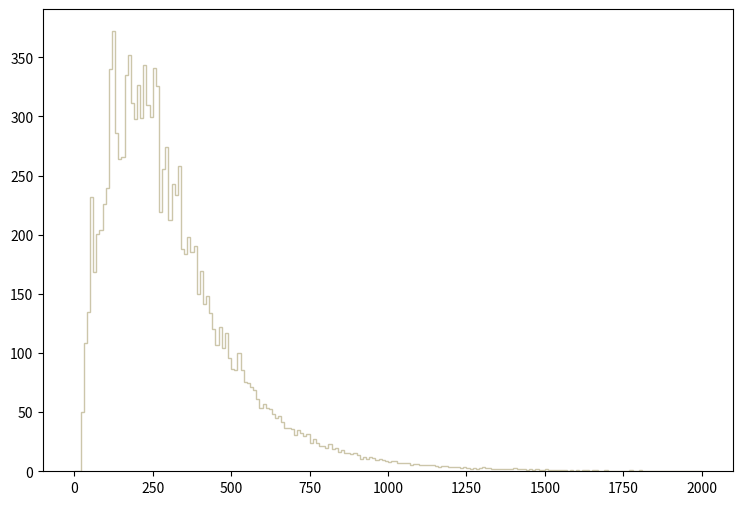

The matplotlib source for this figure: (Note: this script raises an exception after producing the figure.)
def selection_0():

    # Library import
    import numpy
    import matplotlib
    import matplotlib.pyplot   as plt
    import matplotlib.gridspec as gridspec

    # Library version
    matplotlib_version = matplotlib.__version__
    numpy_version      = numpy.__version__

    # Histo binning
    xBinning = numpy.linspace(0.0,2000.0,201,endpoint=True)

    # Creating data sequence: middle of each bin
    xData = numpy.array([5.0,15.0,25.0,35.0,45.0,55.0,65.0,75.0,85.0,95.0,105.0,115.0,125.0,135.0,145.0,155.0,165.0,175.0,185.0,195.0,205.0,215.0,225.0,235.0,245.0,255.0,265.0,275.0,285.0,295.0,305.0,315.0,325.0,335.0,345.0,355.0,365.0,375.0,385.0,395.0,405.0,415.0,425.0,435.0,445.0,455.0,465.0,475.0,485.0,495.0,505.0,515.0,525.0,535.0,545.0,555.0,565.0,575.0,585.0,595.0,605.0,615.0,625.0,635.0,645.0,655.0,665.0,675.0,685.0,695.0,705.0,715.0,725.0,735.0,745.0,755.0,765.0,775.0,785.0,795.0,805.0,815.0,825.0,835.0,845.0,855.0,865.0,875.0,885.0,895.0,905.0,915.0,925.0,935.0,945.0,955.0,965.0,975.0,985.0,995.0,1005.0,1015.0,1025.0,1035.0,1045.0,1055.0,1065.0,1075.0,1085.0,1095.0,1105.0,1115.0,1125.0,1135.0,1145.0,1155.0,1165.0,1175.0,1185.0,1195.0,1205.0,1215.0,1225.0,1235.0,1245.0,1255.0,1265.0,1275.0,1285.0,1295.0,1305.0,1315.0,1325.0,1335.0,1345.0,1355.0,1365.0,1375.0,1385.0,1395.0,1405.0,1415.0,1425.0,1435.0,1445.0,1455.0,1465.0,1475.0,1485.0,1495.0,1505.0,1515.0,1525.0,1535.0,1545.0,1555.0,1565.0,1575.0,1585.0,1595.0,1605.0,1615.0,1625.0,1635.0,1645.0,1655.0,1665.0,1675.0,1685.0,1695.0,1705.0,1715.0,1725.0,1735.0,1745.0,1755.0,1765.0,1775.0,1785.0,1795.0,1805.0,1815.0,1825.0,1835.0,1845.0,1855.0,1865.0,1875.0,1885.0,1895.0,1905.0,1915.0,1925.0,1935.0,1945.0,1955.0,1965.0,1975.0,1985.0,1995.0])

    # Creating weights for histo: y1_PT_0
    y1_PT_0_weights = numpy.array([0.0,0.0,21.8917359432,45.2429357493,53.601594964,58.1126045402,69.7882134433,83.4539621593,76.2893928325,91.2818914239,92.3433213242,92.3433213242,97.2523708629,100.569320551,99.6405806386,96.7216709128,96.4563209377,100.967330514,93.802761187,88.8937116483,84.5153620596,79.7390025084,85.0460920097,76.9527827701,73.7685230693,77.4834827203,76.2893928325,62.7563041039,59.5720444031,60.7661642909,59.5720444031,59.9700843657,60.3681243283,53.4689049765,50.4173352632,48.0291554876,46.0389856745,44.0488158615,43.2527659363,37.5476364723,39.4051162978,36.220886597,35.0267667092,35.0267667092,28.9236272826,26.9334694695,27.3315004321,30.1177171704,28.52559632,27.0661474571,24.2799247189,22.5551228809,23.085831831,21.7590579557,21.4937049806,19.105516205,18.7074822424,18.7074822424,16.3192934668,13.5330737285,15.9212625042,13.1350427659,12.3389778407,12.8696867909,11.1448849529,12.8696867909,9.42008011496,9.68543609003,10.4814980152,11.6755939031,10.2161420402,11.8082688906,10.8795289778,9.81811107757,11.0122069654,8.75669317729,7.82795326455,6.1031514266,6.8992133518,6.36850440167,5.83779545153,7.96063125208,5.97047343906,7.82795326455,5.17441151385,6.36850440167,4.77637755125,5.04173352632,4.64370256371,6.36850440167,4.37834658865,4.11299361358,4.11299361358,3.18425370083,4.51102457618,3.84763763851,3.0515757133,4.11299361358,3.18425370083,2.25551228809,2.38818937562,3.58228466344,3.18425370083,2.25551228809,2.38818937562,2.78622093823,2.91889802576,1.99015781302,2.52086646316,1.85748072549,2.65354385069,2.12283490056,1.85748072549,2.25551228809,2.12283490056,1.32677177535,1.32677177535,1.32677177535,1.45944916288,1.06141760028,1.32677177535,1.85748072549,1.72480333795,1.19409468781,1.85748072549,1.32677177535,0.928740212743,1.06141760028,0.928740212743,1.06141760028,1.32677177535,1.19409468781,0.928740212743,0.928740212743,0.530708650139,1.19409468781,0.398031562604,0.398031562604,1.19409468781,0.265354385069,1.32677177535,0.928740212743,0.398031562604,0.398031562604,0.398031562604,0.663386037674,0.398031562604,0.928740212743,0.530708650139,0.265354385069,0.398031562604,0.663386037674,0.398031562604,0.398031562604,0.663386037674,0.132677177535,0.398031562604,0.132677177535,0.265354385069,0.132677177535,0.265354385069,0.0,0.398031562604,0.398031562604,0.132677177535,0.530708650139,0.132677177535,0.265354385069,0.132677177535,0.796063125208,0.132677177535,0.265354385069,0.132677177535,0.0,0.265354385069,0.398031562604,0.132677177535,0.265354385069,0.265354385069,0.0,0.530708650139,0.265354385069,0.132677177535,0.0,0.0,0.265354385069,0.0,0.0,0.132677177535,0.0,0.132677177535,0.132677177535,0.132677177535,0.132677177535,0.132677177535,0.132677177535,0.265354385069,0.132677177535,0.0,0.265354385069])

    # Creating weights for histo: y1_PT_1
    y1_PT_1_weights = numpy.array([0.0,0.0,13.7040515898,27.8910281243,37.7480801144,42.2323639016,44.3186447467,48.5668662669,54.8163862162,55.8596165672,59.9483948877,61.8721150123,64.1107047309,63.2333924303,65.0751277549,63.8729937751,61.1504389391,66.0377821855,63.3921162022,57.9468566494,56.5858190407,53.2940768619,55.3808972779,52.8128395751,51.1305174741,48.8103925979,44.3199936739,44.0741292023,41.6742677383,39.6706611449,38.2259001188,33.9826246651,36.708506855,32.6970970057,31.2582712595,29.8130665863,31.0944215641,25.5645213235,27.1699006148,24.7648262963,23.4031951596,21.7997553259,22.6009371707,20.6780833571,22.4385323263,20.7561053086,18.351696461,17.8718710513,16.4266573853,17.0712407679,18.5123986594,14.3465935959,14.98643475,13.1455147769,12.8222878294,13.4657590965,12.9832598133,12.1811247266,11.78077811,9.93753198684,9.93702239211,8.41428737637,9.85764252048,8.25431659621,7.85308868041,9.05686235628,8.25401383698,7.77471301017,7.85442861481,6.0101423189,6.97220621911,7.13414043781,6.8923647146,5.04905564154,5.77015917011,4.56992567884,4.40805740769,6.32959526781,4.72856551746,5.04863597529,4.5679052856,4.0075189436,3.28512644011,4.96852468533,4.32867753606,3.52626067348,3.28616361528,3.28582488466,3.52594892141,3.68653721049,4.56746163842,2.32403316799,2.48508848566,2.96511353652,2.48424975268,3.04520024602,1.68267312189,2.32431284557,2.40385818561,2.32490457499,1.36229780651,1.60307052738,2.00307361724,1.52273651454,1.76345168118,1.68261586742,1.36255230411,1.0416751878,1.04201211985,1.28213585684,0.961678107017,1.04181487671,1.12217406952,0.801321833423,1.04175762224,1.36269229278,0.881853089395,1.12203438061,1.12237131266,0.801773574168,0.801461522333,0.481036146766,0.881401348651,0.641614543712,0.721299572663,1.04173274203,0.721357126892,0.561115661994,0.560639041036,0.801633885258,0.720937760401,0.480838903628,0.641055488312,0.481315824347,0.320877116311,0.320540184263,0.881655846257,1.12211651529,0.480838903628,0.400677253719,0.801494196348,0.320597738492,0.801576331029,0.721020194843,0.481036146766,0.320737427401,0.320597738492,0.4007593884,0.32045774982,0.400677253719,0.561000853298,0.320400495353,0.400677253719,0.160298809293,0.240518103359,0.160101596131,0.0,0.0802192940658,0.240518103359,0.0802192940658,0.160298809293,0.0802192940658,0.160159030455,0.0,0.160298809293,0.160159030455,0.240320920173,0.160298809293,0.240460699011,0.160298809293,0.32045774982,0.160159030455,0.0,0.160159030455,0.0800795152276,0.0800795152276,0.0802192940658,0.0800795152276,0.0,0.160438618108,0.0800795152276,0.160438618108,0.240518103359,0.160101596131,0.0800795152276,0.0800220809034,0.0802192940658,0.0802192940658,0.0,0.0,0.0,0.0,0.0,0.0802192940658,0.0,0.0802192940658,0.0,0.160298809293,0.0802192940658,0.0])

    # Creating weights for histo: y1_PT_2
    y1_PT_2_weights = numpy.array([0.0,0.0,8.07312510795,19.7921781679,25.0527305414,30.1570278742,30.313297915,34.740489071,37.6572098326,38.8030901318,39.5322703222,45.0011517501,42.1365110021,46.1470320493,42.8136111789,45.2095018045,44.6365616549,41.2510607709,40.6781506213,41.0948207301,40.0010204445,38.5947400774,35.7300993294,33.5946087718,30.6257779966,34.4279789894,29.4799306974,29.4278446838,28.1257273438,28.6465754798,26.2506788542,25.3131546094,24.3756303646,23.2818540791,21.6151436439,19.5838401135,17.2400295015,19.0109089639,16.7712673791,16.3025052567,17.0837744607,15.2608119847,15.7816571207,14.8441328759,15.1045569439,12.8128323455,11.8232220871,12.5003222639,12.1357321687,11.0419528831,10.6252737743,10.3648527063,9.01064935274,8.12521112155,9.94817359754,8.12521112155,9.06273536634,7.39602493115,6.87517679516,7.13560086315,7.34393891755,6.71892475436,6.04182157756,5.52097644157,5.57305945516,4.58345219677,5.72931449596,4.58345219677,4.42719715597,5.15638334637,4.53136618317,5.41680741437,4.42719715597,4.32302812877,3.90635201998,3.48967291118,3.43758989758,3.43758989758,3.69801096558,3.43758989758,2.34381061199,2.91674206158,2.91674206158,1.97921781679,2.65631889358,1.66670983519,2.39589542558,1.82296397599,1.77087916239,1.87504848959,1.35420185359,1.77087916239,1.92713330319,1.40628636719,1.77087916239,2.08338714399,1.61462502159,1.61462502159,1.40628636719,1.35420185359,1.71879434879,1.09377838559,1.45837118079,1.04169357199,0.937524244794,1.56254050799,1.04169357199,1.14586289919,0.937524244794,1.45837118079,1.04169357199,0.885439731194,0.781270103995,0.781270103995,1.09377838559,0.572931449596,0.885439731194,1.14586289919,0.729185590395,0.677100776796,0.729185590395,0.520846935997,0.677100776796,0.572931449596,0.520846935997,0.468762122397,0.156254050799,0.208338714399,0.364592795198,0.520846935997,0.416677308797,0.416677308797,0.312507981598,0.364592795198,0.208338714399,0.104169357199,0.416677308797,0.104169357199,0.416677308797,0.520846935997,0.468762122397,0.312507981598,0.156254050799,0.208338714399,0.104169357199,0.364592795198,0.312507981598,0.156254050799,0.312507981598,0.208338714399,0.208338714399,0.0520846935997,0.156254050799,0.0,0.0520846935997,0.156254050799,0.104169357199,0.104169357199,0.104169357199,0.0520846935997,0.104169357199,0.260423407998,0.104169357199,0.156254050799,0.104169357199,0.0520846935997,0.208338714399,0.104169357199,0.0520846935997,0.0520846935997,0.0520846935997,0.104169357199,0.104169357199,0.0,0.0520846935997,0.0520846935997,0.0520846935997,0.156254050799,0.0520846935997,0.0520846935997,0.0520846935997,0.0520846935997,0.156254050799,0.0,0.0,0.104169357199,0.0520846935997,0.0520846935997,0.0,0.104169357199,0.0520846935997,0.0,0.0,0.0520846935997,0.0,0.104169357199,0.0,0.0,0.0,0.0520846935997])

    # Creating weights for histo: y1_PT_3
    y1_PT_3_weights = numpy.array([0.0,0.0,6.22329176454,14.0824209929,17.6741510113,20.6968918683,21.5148091003,26.0311423808,24.9287290682,26.8134976026,29.0183212278,29.9784865,30.0140485101,32.1833191252,33.0367893672,32.2544491453,31.685438984,29.3739383286,29.5873103891,27.0268696631,27.0268696631,25.1421011287,26.1733874211,25.0354150985,23.0795225439,22.8661534834,21.6214951305,19.9500956566,20.4123987877,19.2388644549,18.1720131524,16.1449965777,17.4607789508,16.1094375676,15.6471344365,15.1137102853,13.9401759526,11.6997903173,13.7268038921,12.2687764787,12.3043384887,10.8463080753,10.277321914,9.99282883334,10.0283908434,9.45940468209,9.21047361151,8.71260847035,8.14362230902,7.32570507711,6.97008797628,7.00564998636,6.47222283512,5.68986761329,5.65430560321,5.8676746637,5.36981252254,5.61874359312,5.15644346204,5.12088145196,4.76526435113,4.33852323013,4.55189229063,4.44520926038,3.91178510914,3.66285103855,3.62728902847,3.37835795789,2.91605692681,3.44948197806,2.24038533523,2.95161863689,3.44948197806,2.5248784159,2.48931700581,2.3115084554,2.27594674532,2.24038533523,2.16926191507,2.27594674532,1.99145336465,1.8847685344,1.74252169407,1.13797352266,1.60027515374,1.52915173357,1.42246690332,1.52915173357,1.52915173357,1.42246690332,1.35134348316,1.13797352266,1.13797352266,1.03128839241,1.52915173357,1.13797352266,0.675671591578,0.995726682326,0.604548471412,0.995726682326,0.782356721827,0.675671591578,0.711233301661,1.03128839241,1.03128839241,0.782356721827,0.533425051246,0.533425051246,0.533425051246,0.533425051246,0.711233301661,0.497863341163,0.533425051246,0.640110181495,0.497863341163,0.497863341163,0.426739920997,0.426739920997,0.533425051246,0.426739920997,0.248931700581,0.533425051246,0.391178510914,0.355616800831,0.391178510914,0.142246690332,0.284493350664,0.355616800831,0.320055090748,0.213370020498,0.497863341163,0.426739920997,0.355616800831,0.177808340415,0.248931700581,0.248931700581,0.284493350664,0.355616800831,0.177808340415,0.320055090748,0.177808340415,0.213370020498,0.213370020498,0.142246690332,0.248931700581,0.177808340415,0.106685010249,0.213370020498,0.106685010249,0.284493350664,0.320055090748,0.106685010249,0.177808340415,0.106685010249,0.213370020498,0.106685010249,0.106685010249,0.0711233301661,0.0355616800831,0.248931700581,0.106685010249,0.0711233301661,0.142246690332,0.106685010249,0.0711233301661,0.0355616800831,0.0355616800831,0.0355616800831,0.0711233301661,0.0355616800831,0.0711233301661,0.0355616800831,0.0,0.0,0.142246690332,0.0711233301661,0.0355616800831,0.142246690332,0.0355616800831,0.0355616800831,0.0711233301661,0.0711233301661,0.0,0.0355616800831,0.0711233301661,0.0,0.0711233301661,0.0355616800831,0.106685010249,0.0,0.0355616800831,0.0,0.0355616800831,0.0,0.0,0.0711233301661,0.0,0.0355616800831,0.0711233301661,0.0])

    # Creating weights for histo: y1_PT_4
    y1_PT_4_weights = numpy.array([0.0,0.0,0.0,0.0,0.0,0.0,0.0,0.0,0.0,0.0,0.0,0.0,0.0,0.0,0.0,0.0,0.0,0.0,0.0,0.0,0.0,0.0,0.0,0.0,0.0,0.0,0.0,0.0,0.0,0.0,0.0,0.0,0.0,0.0,0.0,0.0,0.0,0.0,0.0,0.0,0.0,0.0,0.0,0.0,0.0,0.0,0.0,0.0,0.0,0.0,0.0,0.0,0.0,0.0,0.0,0.0,0.0,0.0,0.0,0.0,0.0,0.0,0.0,0.0,0.0,0.0,0.0,0.0,0.0,0.0,0.0,0.0,0.0,0.0,0.0,0.0,0.0,0.0,0.0,0.0,0.0,0.0,0.0,0.0,0.0,0.0,0.0,0.0,0.0,0.0,0.0,0.0,0.0,0.0,0.0,0.0,0.0,0.0,0.0,0.0,0.0,0.0,0.0,0.0,0.0,0.0,0.0,0.0,0.0,0.0,0.0,0.0,0.0,0.0,0.0,0.0,0.0,0.0,0.0,0.0,0.0,0.0,0.0,0.0,0.0,0.0,0.0,0.0,0.0,0.0,0.0,0.0,0.0,0.0,0.0,0.0,0.0,0.0,0.0,0.0,0.0,0.0,0.0,0.0,0.0,0.0,0.0,0.0,0.0,0.0,0.0,0.0,0.0,0.0,0.0,0.0,0.0,0.0,0.0,0.0,0.0,0.0,0.0,0.0,0.0,0.0,0.0,0.0,0.0,0.0,0.0,0.0,0.0,0.0,0.0,0.0,0.0,0.0,0.0,0.0,0.0,0.0,0.0,0.0,0.0,0.0,0.0,0.0,0.0,0.0,0.0,0.0,0.0,0.0,0.0,0.0,0.0,0.0,0.0,0.0])

    # Creating weights for histo: y1_PT_5
    y1_PT_5_weights = numpy.array([0.0,0.0,0.0,0.0,0.0,78.9085371523,0.0,0.0,0.0,0.0,0.0,79.0971291539,78.97186254,0.0,0.0,0.0,0.0,0.0,0.0,0.0,0.0,0.0,0.0,0.0,0.0,0.0,0.0,0.0,0.0,0.0,0.0,0.0,0.0,0.0,0.0,0.0,0.0,0.0,0.0,0.0,0.0,0.0,0.0,0.0,0.0,0.0,0.0,0.0,0.0,0.0,0.0,0.0,0.0,0.0,0.0,0.0,0.0,0.0,0.0,0.0,0.0,0.0,0.0,0.0,0.0,0.0,0.0,0.0,0.0,0.0,0.0,0.0,0.0,0.0,0.0,0.0,0.0,0.0,0.0,0.0,0.0,0.0,0.0,0.0,0.0,0.0,0.0,0.0,0.0,0.0,0.0,0.0,0.0,0.0,0.0,0.0,0.0,0.0,0.0,0.0,0.0,0.0,0.0,0.0,0.0,0.0,0.0,0.0,0.0,0.0,0.0,0.0,0.0,0.0,0.0,0.0,0.0,0.0,0.0,0.0,0.0,0.0,0.0,0.0,0.0,0.0,0.0,0.0,0.0,0.0,0.0,0.0,0.0,0.0,0.0,0.0,0.0,0.0,0.0,0.0,0.0,0.0,0.0,0.0,0.0,0.0,0.0,0.0,0.0,0.0,0.0,0.0,0.0,0.0,0.0,0.0,0.0,0.0,0.0,0.0,0.0,0.0,0.0,0.0,0.0,0.0,0.0,0.0,0.0,0.0,0.0,0.0,0.0,0.0,0.0,0.0,0.0,0.0,0.0,0.0,0.0,0.0,0.0,0.0,0.0,0.0,0.0,0.0,0.0,0.0,0.0,0.0,0.0,0.0,0.0,0.0,0.0,0.0,0.0,0.0])

    # Creating weights for histo: y1_PT_6
    y1_PT_6_weights = numpy.array([0.0,0.0,0.0,0.0,0.0,0.0,0.0,0.0,0.0,0.0,0.0,17.2486885309,34.5412068894,17.3128913891,0.0,0.0,69.0993600824,86.4336994973,51.7898925383,51.7837826465,86.3385350506,69.1008587351,103.724866186,86.3937546387,86.3570664677,120.954645755,120.972860149,17.2639690244,69.1551848956,86.3425987051,17.2947865117,69.0817220929,51.7349899729,86.4209321291,17.2639690244,0.0,17.2277477414,0.0,0.0,0.0,0.0,0.0,0.0,0.0,0.0,0.0,0.0,0.0,0.0,0.0,0.0,0.0,0.0,0.0,0.0,0.0,0.0,0.0,0.0,0.0,0.0,0.0,0.0,0.0,0.0,0.0,0.0,0.0,0.0,0.0,0.0,0.0,0.0,0.0,0.0,0.0,0.0,0.0,0.0,0.0,0.0,0.0,0.0,0.0,0.0,0.0,0.0,0.0,0.0,0.0,0.0,0.0,0.0,0.0,0.0,0.0,0.0,0.0,0.0,0.0,0.0,0.0,0.0,0.0,0.0,0.0,0.0,0.0,0.0,0.0,0.0,0.0,0.0,0.0,0.0,0.0,0.0,0.0,0.0,0.0,0.0,0.0,0.0,0.0,0.0,0.0,0.0,0.0,0.0,0.0,0.0,0.0,0.0,0.0,0.0,0.0,0.0,0.0,0.0,0.0,0.0,0.0,0.0,0.0,0.0,0.0,0.0,0.0,0.0,0.0,0.0,0.0,0.0,0.0,0.0,0.0,0.0,0.0,0.0,0.0,0.0,0.0,0.0,0.0,0.0,0.0,0.0,0.0,0.0,0.0,0.0,0.0,0.0,0.0,0.0,0.0,0.0,0.0,0.0,0.0,0.0,0.0,0.0,0.0,0.0,0.0,0.0,0.0,0.0,0.0,0.0,0.0,0.0,0.0,0.0,0.0,0.0,0.0,0.0,0.0])

    # Creating weights for histo: y1_PT_7
    y1_PT_7_weights = numpy.array([0.0,0.0,0.0,0.0,0.0,0.0,0.0,0.0,0.0,0.0,0.0,0.0,0.0,0.0,0.0,0.0,0.0,0.0,0.0,0.0,2.07914487411,0.0,4.15234016472,8.31073608337,10.3938750431,10.3852458101,10.3754798611,16.593192748,8.30942914839,12.4546085788,24.911845453,14.5362184535,18.6924101816,20.7451290034,29.0705039126,45.7056512931,49.8392587231,64.405005829,66.445353487,37.3762632568,56.0831189648,39.4567998869,47.7701758058,37.3952469923,29.0750046159,22.8610596254,39.472234991,20.764332004,35.3058820598,18.6940719797,12.4577359906,16.617167648,29.0776877274,24.9293635749,12.456270377,14.5276815426,4.15933933529,4.14988785846,0.0,0.0,0.0,0.0,0.0,0.0,0.0,0.0,0.0,0.0,0.0,0.0,0.0,0.0,0.0,0.0,0.0,0.0,0.0,0.0,0.0,0.0,0.0,0.0,0.0,0.0,0.0,0.0,0.0,0.0,0.0,0.0,0.0,0.0,0.0,0.0,0.0,0.0,0.0,0.0,0.0,0.0,0.0,0.0,0.0,0.0,0.0,0.0,0.0,0.0,0.0,0.0,0.0,0.0,0.0,0.0,0.0,0.0,0.0,0.0,0.0,0.0,0.0,0.0,0.0,0.0,0.0,0.0,0.0,0.0,0.0,0.0,0.0,0.0,0.0,0.0,0.0,0.0,0.0,0.0,0.0,0.0,0.0,0.0,0.0,0.0,0.0,0.0,0.0,0.0,0.0,0.0,0.0,0.0,0.0,0.0,0.0,0.0,0.0,0.0,0.0,0.0,0.0,0.0,0.0,0.0,0.0,0.0,0.0,0.0,0.0,0.0,0.0,0.0,0.0,0.0,0.0,0.0,0.0,0.0,0.0,0.0,0.0,0.0,0.0,0.0,0.0,0.0,0.0,0.0,0.0,0.0,0.0,0.0,0.0,0.0,0.0,0.0,0.0,0.0,0.0,0.0])

    # Creating weights for histo: y1_PT_8
    y1_PT_8_weights = numpy.array([0.0,0.0,0.0,0.0,0.0,0.0,0.0,0.0,0.0,0.0,0.0,0.0,0.0,0.0,0.0,0.0,0.0,0.0,0.0,0.0,0.0,0.0,0.0,0.0,0.0,0.0,0.0,0.0,0.0,0.0,0.0,0.0,0.755502653215,0.0,0.754445761059,2.26861400616,1.51350825646,3.02717900667,5.2887666372,2.27085114007,3.02721633017,2.26860535803,2.26829038414,3.02635424845,2.26422257829,3.02039159245,3.78571897313,3.01780170598,6.04311544821,4.53384022235,3.02829324957,6.80937136464,9.8245454055,3.02502380238,3.78201393345,6.0455096139,15.1262250619,15.1277407599,15.8763772554,11.3429562397,13.6164805613,15.1137899655,15.1304034727,12.0979149712,12.8520771647,12.8468837369,9.83099053596,6.80745512175,6.8102316257,6.05069393847,2.26911150105,3.02774932789,2.271921232,3.77917689262,4.54253659682,1.50869944267,2.26635684501,0.0,0.0,0.0,0.0,0.0,0.0,0.0,0.0,0.0,0.0,0.0,0.0,0.0,0.0,0.0,0.0,0.0,0.0,0.0,0.0,0.0,0.0,0.0,0.0,0.0,0.0,0.0,0.0,0.0,0.0,0.0,0.0,0.0,0.0,0.0,0.0,0.0,0.0,0.0,0.0,0.0,0.0,0.0,0.0,0.0,0.0,0.0,0.0,0.0,0.0,0.0,0.0,0.0,0.0,0.0,0.0,0.0,0.0,0.0,0.0,0.0,0.0,0.0,0.0,0.0,0.0,0.0,0.0,0.0,0.0,0.0,0.0,0.0,0.0,0.0,0.0,0.0,0.0,0.0,0.0,0.0,0.0,0.0,0.0,0.0,0.0,0.0,0.0,0.0,0.0,0.0,0.0,0.0,0.0,0.0,0.0,0.0,0.0,0.0,0.0,0.0,0.0,0.0,0.0,0.0,0.0,0.0,0.0,0.0,0.0,0.0,0.0,0.0,0.0,0.0,0.0,0.0,0.0,0.0,0.0,0.0,0.0,0.0])

    # Creating weights for histo: y1_PT_9
    y1_PT_9_weights = numpy.array([0.0,0.0,0.0,0.0,0.0,0.0,0.0,0.0,0.0,0.0,0.0,0.0,0.0,0.0,0.0,0.0,0.0,0.0,0.0,0.0,0.0,0.0,0.0,0.0,0.0,0.0,0.0,0.0,0.0,0.0,0.0,0.0,0.0,0.0,0.0,0.0,0.0,0.0,0.0,0.0,0.212260573394,0.21271710161,0.636445232254,0.424589996818,0.0,0.0,0.63675802954,0.0,0.212398562012,0.84967862252,0.636867104608,1.2729660668,0.0,0.636410605248,2.54598984528,0.849176530936,0.212327201525,0.424608175996,0.424440235018,1.0614371909,0.848768509384,1.90799043759,1.06199439713,1.69740601326,0.636335580069,0.848015372008,1.91032256643,1.90861949486,2.12054600421,1.06016926537,2.12162954094,2.12314043262,2.33545245598,2.33402091785,1.69700953405,1.48685708162,4.87837088585,4.66640744102,2.9694677381,3.18355208703,3.81928948558,5.5191695984,4.03371721898,2.75912137444,1.91048560191,3.81896630019,3.18268929747,3.18361268429,2.12084899051,1.69660728366,1.48612558612,0.423536470167,2.33388904667,1.69627544152,1.27324914258,0.636621829983,2.33420040116,1.0613734195,1.48595158542,1.27187069919,1.27276811575,1.69808412546,0.636602496572,1.06130993665,1.06075994438,0.211885187796,0.636559501373,0.636069240683,0.849186630479,0.424501409395,0.0,0.634892788161,0.637174707843,0.424415996114,0.211760963412,0.636796407804,0.212159260546,0.0,0.0,0.0,0.0,0.0,0.0,0.0,0.0,0.0,0.0,0.0,0.0,0.0,0.0,0.0,0.0,0.0,0.0,0.0,0.0,0.0,0.0,0.0,0.0,0.0,0.0,0.0,0.0,0.0,0.0,0.0,0.0,0.0,0.0,0.0,0.0,0.0,0.0,0.0,0.0,0.0,0.0,0.0,0.0,0.0,0.0,0.0,0.0,0.0,0.0,0.0,0.0,0.0,0.0,0.0,0.0,0.0,0.0,0.0,0.0,0.0,0.0,0.0,0.0,0.0,0.0,0.0,0.0,0.0,0.0,0.0,0.0,0.0,0.0,0.0,0.0,0.0,0.0,0.0,0.0,0.0,0.0,0.0])

    # Creating weights for histo: y1_PT_10
    y1_PT_10_weights = numpy.array([0.0,0.0,0.0,0.0,0.0,0.0,0.0,0.0,0.0,0.0,0.0,0.0,0.0,0.0,0.0,0.0,0.0,0.0,0.0,0.0,0.0,0.0,0.0,0.0,0.0,0.0,0.0,0.0,0.0,0.0,0.0,0.0,0.0,0.0,0.0,0.0,0.0,0.0,0.0,0.0,0.0,0.0,0.0,0.0,0.0,0.0,0.0,0.0,0.0,0.0,0.0,0.0,0.0,0.0,0.0,0.0,0.0,0.0,0.0,0.0,0.0,0.0,0.0,0.0,0.0,0.0,0.0,0.0,0.0,0.115000199243,0.115905766366,0.115000199243,0.114122199795,0.0,0.115222158921,0.0,0.227821045187,0.0,0.11407123062,0.0,0.114144626232,0.0,0.0,0.0,0.0,0.0,0.0,0.229559492958,0.113795553862,0.0,0.0,0.1131372094,0.0,0.0,0.1131372094,0.0,0.0,0.11407123062,0.114914836954,0.0,0.0,0.115174292217,0.0,0.114483327483,0.0,0.0,0.0,0.0,0.0,0.228697892288,0.0,0.0,0.0,0.0,0.114144626232,0.114122199795,0.114337245394,0.114122199795,0.571100480343,0.342754851538,0.342408172504,0.342197559007,0.113449052111,0.113911409014,0.0,0.113449052111,0.11407123062,0.343505561011,0.113795553862,0.228215856852,0.230243100402,0.113795553862,0.1131372094,0.228451378763,0.226586261511,0.0,0.0,0.114337245394,0.0,0.0,0.341274618043,0.229488313396,0.0,0.11407123062,0.0,0.0,0.23017449146,0.0,0.0,0.0,0.227786297506,0.0,0.0,0.0,0.0,0.114195506766,0.115366113601,0.0,0.0,0.0,0.0,0.0,0.0,0.0,0.0,0.0,0.0,0.0,0.0,0.0,0.0,0.0,0.0,0.0,0.0,0.0,0.0,0.0,0.0,0.0,0.0,0.0,0.0,0.0,0.0,0.0,0.0,0.0,0.0,0.0,0.0,0.0,0.0,0.0,0.0,0.0,0.0,0.0,0.0,0.0])

    # Creating weights for histo: y1_PT_11
    y1_PT_11_weights = numpy.array([0.0,0.0,0.0,0.0,0.0,0.0,0.0,0.0,0.0,0.0,0.0,0.0,0.0,0.0,0.0,0.0,0.0,0.0,0.0,0.0,0.0,0.0,0.0,0.0,0.0,0.0,0.0,0.0,0.0,0.0,0.0,0.0,0.0,0.0,0.0,0.0,0.0,0.0,0.0,0.0,0.0,0.0,0.0,0.0,0.0,0.0,0.0,0.0,0.0,0.0,0.0,0.0,0.0,0.0,0.0,0.0,0.0,0.0,0.0,0.0,0.0,0.0,0.0,0.0,0.0,0.0,0.0,0.0,0.0,0.0,0.0,0.0,0.0,0.0,0.0,0.0,0.0,0.0,0.0,0.0,0.0,0.0,0.0,0.0,0.0,0.0,0.0,0.0,0.0,0.0,0.0,0.0,0.0135414770362,0.0135377523129,0.0,0.0,0.0,0.0135469601754,0.0,0.0,0.0135469601754,0.0135002712018,0.0,0.0,0.0,0.0,0.0,0.0,0.0,0.0,0.0,0.0135469601754,0.0,0.0,0.0,0.0,0.0,0.0,0.0,0.01355507372,0.0,0.0,0.0,0.0,0.0,0.0,0.0,0.0,0.0,0.0,0.0,0.0,0.0,0.0,0.0,0.0,0.0,0.0,0.0,0.0,0.0,0.0,0.0,0.0,0.0,0.0,0.0,0.0,0.0,0.0,0.0,0.0,0.0,0.0135459582537,0.0,0.0135727675994,0.0135410352667,0.0271028596867,0.0270260466524,0.0270483256951,0.0406357207738,0.0135400362324,0.0,0.0406291664157,0.040596943228,0.0270608771464,0.0406263945286,0.0,0.0270870368311,0.0,0.01355507372,0.0,0.0270114971324,0.0,0.0,0.0135410352667,0.0,0.0135377523129,0.0,0.0,0.0,0.0135575222203,0.0,0.0135575222203,0.0,0.0135514529424,0.0135727675994,0.0,0.0,0.0135876318441,0.0,0.0135480573807,0.0135002712018,0.0,0.0,0.0,0.0,0.0,0.0135727675994,0.0271187258531])

    # Creating weights for histo: y1_PT_12
    y1_PT_12_weights = numpy.array([0.0,0.0,0.0,1.82209320175,0.909853848219,0.913150150035,0.0,0.0,0.0,0.0,0.0,0.0,0.0,0.0,0.0,0.0,0.0,0.0,0.0,0.0,0.0,0.0,0.0,0.0,0.0,0.0,0.0,0.0,0.0,0.0,0.0,0.0,0.0,0.0,0.0,0.0,0.0,0.0,0.0,0.0,0.0,0.0,0.0,0.0,0.0,0.0,0.0,0.0,0.0,0.0,0.0,0.0,0.0,0.0,0.0,0.0,0.0,0.0,0.0,0.0,0.0,0.0,0.0,0.0,0.0,0.0,0.0,0.0,0.0,0.0,0.0,0.0,0.0,0.0,0.0,0.0,0.0,0.0,0.0,0.0,0.0,0.0,0.0,0.0,0.0,0.0,0.0,0.0,0.0,0.0,0.0,0.0,0.0,0.0,0.0,0.0,0.0,0.0,0.0,0.0,0.0,0.0,0.0,0.0,0.0,0.0,0.0,0.0,0.0,0.0,0.0,0.0,0.0,0.0,0.0,0.0,0.0,0.0,0.0,0.0,0.0,0.0,0.0,0.0,0.0,0.0,0.0,0.0,0.0,0.0,0.0,0.0,0.0,0.0,0.0,0.0,0.0,0.0,0.0,0.0,0.0,0.0,0.0,0.0,0.0,0.0,0.0,0.0,0.0,0.0,0.0,0.0,0.0,0.0,0.0,0.0,0.0,0.0,0.0,0.0,0.0,0.0,0.0,0.0,0.0,0.0,0.0,0.0,0.0,0.0,0.0,0.0,0.0,0.0,0.0,0.0,0.0,0.0,0.0,0.0,0.0,0.0,0.0,0.0,0.0,0.0,0.0,0.0,0.0,0.0,0.0,0.0,0.0,0.0,0.0,0.0,0.0,0.0,0.0,0.0])

    # Creating weights for histo: y1_PT_13
    y1_PT_13_weights = numpy.array([0.0,0.0,0.0,0.0,0.0,0.752246786476,2.25808254825,7.52808020362,10.5435951411,12.8113767158,15.0565508847,9.04294994055,10.5332102999,7.52683439455,5.27341371341,3.76431126672,1.5053095469,0.752773001351,0.0,0.0,0.0,0.0,0.0,0.0,0.0,0.0,0.0,0.0,0.0,0.0,0.0,0.0,0.0,0.0,0.0,0.0,0.0,0.0,0.0,0.0,0.0,0.0,0.0,0.0,0.0,0.0,0.0,0.0,0.0,0.0,0.0,0.0,0.0,0.0,0.0,0.0,0.0,0.0,0.0,0.0,0.0,0.0,0.0,0.0,0.0,0.0,0.0,0.0,0.0,0.0,0.0,0.0,0.0,0.0,0.0,0.0,0.0,0.0,0.0,0.0,0.0,0.0,0.0,0.0,0.0,0.0,0.0,0.0,0.0,0.0,0.0,0.0,0.0,0.0,0.0,0.0,0.0,0.0,0.0,0.0,0.0,0.0,0.0,0.0,0.0,0.0,0.0,0.0,0.0,0.0,0.0,0.0,0.0,0.0,0.0,0.0,0.0,0.0,0.0,0.0,0.0,0.0,0.0,0.0,0.0,0.0,0.0,0.0,0.0,0.0,0.0,0.0,0.0,0.0,0.0,0.0,0.0,0.0,0.0,0.0,0.0,0.0,0.0,0.0,0.0,0.0,0.0,0.0,0.0,0.0,0.0,0.0,0.0,0.0,0.0,0.0,0.0,0.0,0.0,0.0,0.0,0.0,0.0,0.0,0.0,0.0,0.0,0.0,0.0,0.0,0.0,0.0,0.0,0.0,0.0,0.0,0.0,0.0,0.0,0.0,0.0,0.0,0.0,0.0,0.0,0.0,0.0,0.0,0.0,0.0,0.0,0.0,0.0,0.0,0.0,0.0,0.0,0.0,0.0,0.0])

    # Creating weights for histo: y1_PT_14
    y1_PT_14_weights = numpy.array([0.0,0.0,0.0,0.0,0.0,0.0,0.0,0.0,0.0,0.0,3.30199476371,5.35642587437,14.4365115646,18.977544663,18.1487910859,23.9266717741,30.1229390145,27.2192271395,31.7644589114,30.9401721381,28.8846806947,30.1162113865,27.2303697733,19.7963256284,16.9138173598,17.7378908479,14.4375170525,19.3888135799,16.0853958985,14.0286095086,13.614872576,8.66453887946,7.42314831259,6.60056477477,2.88769201565,4.12459353619,0.825650580535,0.411927968511,0.0,0.0,0.0,0.0,0.0,0.0,0.0,0.0,0.0,0.0,0.0,0.0,0.0,0.0,0.0,0.0,0.0,0.0,0.0,0.0,0.0,0.0,0.0,0.0,0.0,0.0,0.0,0.0,0.0,0.0,0.0,0.0,0.0,0.0,0.0,0.0,0.0,0.0,0.0,0.0,0.0,0.0,0.0,0.0,0.0,0.0,0.0,0.0,0.0,0.0,0.0,0.0,0.0,0.0,0.0,0.0,0.0,0.0,0.0,0.0,0.0,0.0,0.0,0.0,0.0,0.0,0.0,0.0,0.0,0.0,0.0,0.0,0.0,0.0,0.0,0.0,0.0,0.0,0.0,0.0,0.0,0.0,0.0,0.0,0.0,0.0,0.0,0.0,0.0,0.0,0.0,0.0,0.0,0.0,0.0,0.0,0.0,0.0,0.0,0.0,0.0,0.0,0.0,0.0,0.0,0.0,0.0,0.0,0.0,0.0,0.0,0.0,0.0,0.0,0.0,0.0,0.0,0.0,0.0,0.0,0.0,0.0,0.0,0.0,0.0,0.0,0.0,0.0,0.0,0.0,0.0,0.0,0.0,0.0,0.0,0.0,0.0,0.0,0.0,0.0,0.0,0.0,0.0,0.0,0.0,0.0,0.0,0.0,0.0,0.0,0.0,0.0,0.0,0.0,0.0,0.0,0.0,0.0,0.0,0.0,0.0,0.0])

    # Creating weights for histo: y1_PT_15
    y1_PT_15_weights = numpy.array([0.0,0.0,0.0,0.0,0.0,0.0,0.0,0.0,0.0,0.0,0.0,0.0,0.0,0.0,0.0,0.0,0.0,0.0,0.0,0.0,0.813660897617,3.10960083369,5.69984761328,6.88240320638,7.47622726875,8.58604142838,8.58644426146,10.0653046299,11.9908647993,12.9497548391,14.1370963298,14.9517029833,14.6547638961,17.0235576982,17.0973002019,17.4672452696,18.2811214124,14.6553290649,14.9493040221,15.9149821,14.5066445768,12.0636753758,10.3621234684,9.69366405579,8.43840911625,6.43853826811,6.73450634715,6.43890202037,5.40161885903,4.14475258716,4.07126861808,2.07339239494,2.14719652613,2.36822803202,1.3322014694,0.887930992453,0.296119321819,0.0739603342326,0.0,0.0,0.0,0.0,0.0,0.0,0.0,0.0,0.0,0.0,0.0,0.0,0.0,0.0,0.0,0.0,0.0,0.0,0.0,0.0,0.0,0.0,0.0,0.0,0.0,0.0,0.0,0.0,0.0,0.0,0.0,0.0,0.0,0.0,0.0,0.0,0.0,0.0,0.0,0.0,0.0,0.0,0.0,0.0,0.0,0.0,0.0,0.0,0.0,0.0,0.0,0.0,0.0,0.0,0.0,0.0,0.0,0.0,0.0,0.0,0.0,0.0,0.0,0.0,0.0,0.0,0.0,0.0,0.0,0.0,0.0,0.0,0.0,0.0,0.0,0.0,0.0,0.0,0.0,0.0,0.0,0.0,0.0,0.0,0.0,0.0,0.0,0.0,0.0,0.0,0.0,0.0,0.0,0.0,0.0,0.0,0.0,0.0,0.0,0.0,0.0,0.0,0.0,0.0,0.0,0.0,0.0,0.0,0.0,0.0,0.0,0.0,0.0,0.0,0.0,0.0,0.0,0.0,0.0,0.0,0.0,0.0,0.0,0.0,0.0,0.0,0.0,0.0,0.0,0.0,0.0,0.0,0.0,0.0,0.0,0.0,0.0,0.0,0.0,0.0,0.0,0.0])

    # Creating weights for histo: y1_PT_16
    y1_PT_16_weights = numpy.array([0.0,0.0,0.0,0.0,0.0,0.0,0.0,0.0,0.0,0.0,0.0,0.0,0.0,0.0,0.0,0.0,0.0,0.0,0.0,0.0,0.0,0.0,0.0,0.0,0.0,0.0,0.0,0.0,0.0,0.0,0.359232884497,0.623997465461,1.05875343832,1.39933308956,1.94681148724,1.92817175777,1.96665755514,2.55207949806,2.64688659664,3.02504669126,3.5356309381,2.96802469347,3.1570567273,2.89229994853,3.91289078015,3.74359828433,3.95124454048,4.27223559605,4.31036429323,4.49950735822,5.00989054866,4.08353365482,4.8579339165,5.2186681222,4.61382142958,4.99070616639,4.34798884898,4.61332028898,3.83742860888,4.00850060394,3.2706145865,2.81686028357,2.53348027996,2.26872650203,2.00408045432,1.85312580327,1.53133682384,1.26700586453,1.32372537746,0.945462053883,0.850786992343,0.567242242513,0.567185826685,0.3402141487,0.18914795636,0.207992313234,0.0755909974144,0.0378915706606,0.0,0.0,0.0,0.0,0.0,0.0,0.0,0.0,0.0,0.0,0.0,0.0,0.0,0.0,0.0,0.0,0.0,0.0,0.0,0.0,0.0,0.0,0.0,0.0,0.0,0.0,0.0,0.0,0.0,0.0,0.0,0.0,0.0,0.0,0.0,0.0,0.0,0.0,0.0,0.0,0.0,0.0,0.0,0.0,0.0,0.0,0.0,0.0,0.0,0.0,0.0,0.0,0.0,0.0,0.0,0.0,0.0,0.0,0.0,0.0,0.0,0.0,0.0,0.0,0.0,0.0,0.0,0.0,0.0,0.0,0.0,0.0,0.0,0.0,0.0,0.0,0.0,0.0,0.0,0.0,0.0,0.0,0.0,0.0,0.0,0.0,0.0,0.0,0.0,0.0,0.0,0.0,0.0,0.0,0.0,0.0,0.0,0.0,0.0,0.0,0.0,0.0,0.0,0.0,0.0,0.0,0.0,0.0,0.0,0.0,0.0,0.0,0.0,0.0,0.0,0.0,0.0,0.0,0.0,0.0,0.0,0.0])

    # Creating weights for histo: y1_PT_17
    y1_PT_17_weights = numpy.array([0.0,0.0,0.0,0.0,0.0,0.0,0.0,0.0,0.0,0.0,0.0,0.0,0.0,0.0,0.0,0.0,0.0,0.0,0.0,0.0,0.0,0.0,0.0,0.0,0.0,0.0,0.0,0.0,0.0,0.0,0.0,0.0,0.0,0.0,0.0,0.0,0.0,0.0,0.0,0.0,0.043018425228,0.150496745403,0.192911895222,0.258092406619,0.23638836289,0.322209200861,0.364725346452,0.536773104871,0.450598294342,0.643690062508,0.558589016225,0.72998611295,0.75228803365,0.751108624977,0.922688968669,0.85887343724,0.707985829954,0.730918618078,0.881414163828,1.01015865445,0.966317342375,1.07338860535,0.987856358863,0.837770794462,1.05254013902,1.15866142692,1.35201771854,1.26717077371,0.966039172879,1.18058208296,1.13812936902,1.41749701846,1.09599231372,1.20224331408,1.35237836416,1.13806038898,1.43866564214,1.24471552239,0.966659243427,1.1157355999,1.02987494845,1.13804314397,1.13832131347,0.924070068971,0.644251425047,0.70886105166,0.686758198349,0.643975130008,0.473134297297,0.558501516548,0.321945652134,0.622651076308,0.343307869789,0.322017256411,0.321628044051,0.278937049063,0.321958323467,0.215130590008,0.21456480375,0.15061955986,0.171926968377,0.172199514501,0.2146420314,0.150533034901,0.107354605979,0.236446096182,0.0860456978954,0.0429234877034,0.12846722087,0.0858267612569,0.0428375700684,0.0213476568691,0.0430565966809,0.0215457270465,0.0429275740208,0.0431176140222,0.0,0.0,0.0,0.0,0.0,0.0,0.0,0.0,0.0,0.0,0.0,0.0,0.0,0.0,0.0,0.0,0.0,0.0,0.0,0.0,0.0,0.0,0.0,0.0,0.0,0.0,0.0,0.0,0.0,0.0,0.0,0.0,0.0,0.0,0.0,0.0,0.0,0.0,0.0,0.0,0.0,0.0,0.0,0.0,0.0,0.0,0.0,0.0,0.0,0.0,0.0,0.0,0.0,0.0,0.0,0.0,0.0,0.0,0.0,0.0,0.0,0.0,0.0,0.0,0.0,0.0,0.0,0.0,0.0,0.0,0.0,0.0,0.0,0.0,0.0,0.0,0.0,0.0,0.0,0.0,0.0,0.0,0.0,0.0])

    # Creating weights for histo: y1_PT_18
    y1_PT_18_weights = numpy.array([0.0,0.0,0.0,0.0,0.0,0.0,0.0,0.0,0.0,0.0,0.0,0.0,0.0,0.0,0.0,0.0,0.0,0.0,0.0,0.0,0.0,0.0,0.0,0.0,0.0,0.0,0.0,0.0,0.0,0.0,0.0,0.0,0.0,0.0,0.0,0.0,0.0,0.0,0.0,0.0,0.0,0.0,0.0,0.0,0.0,0.0,0.0,0.0,0.0,0.0,0.0,0.0,0.0,0.0,0.0,0.0,0.0,0.0,0.0,0.0,0.0016221902017,0.00484954537566,0.0161990822689,0.0129446750064,0.0226939094826,0.0307866691285,0.043745111421,0.0324039480552,0.0340246845195,0.0437337015469,0.0372542132273,0.0372588337548,0.0356307107329,0.0696514976646,0.0421082816908,0.0421354076448,0.032397818784,0.0664133879771,0.0664336302881,0.0485974511157,0.0583202354292,0.056712889065,0.045371285649,0.0501933247414,0.035628950532,0.0615726153173,0.0632012412537,0.0648157855825,0.0581841027444,0.0486102125726,0.0534584346543,0.0533285255372,0.0664387537302,0.051837289572,0.0485880214677,0.0615944606685,0.0387301417307,0.0485836523975,0.0405149855021,0.0534540341519,0.0421097904345,0.0372554705137,0.0648014210854,0.0615395172528,0.0518582548227,0.0550436527779,0.0615433834085,0.053451299554,0.055075902174,0.0583279363084,0.0679330700471,0.0776320916477,0.0680318613259,0.0648032127185,0.0680389964262,0.0776506051899,0.0826374430971,0.0972007486131,0.0923432854763,0.076146073421,0.0566865174828,0.0726933449453,0.0842170977283,0.0534488164134,0.0583297279415,0.0551020222989,0.0356337282203,0.0518470964059,0.0518536971595,0.0421182456855,0.0486040204371,0.0421299070168,0.0485987712664,0.02755331827,0.017815072477,0.024298408093,0.0371556734058,0.0178230059542,0.0129544755539,0.0178089589219,0.0194423656899,0.0145765227393,0.0129546861494,0.0128413009188,0.0226857685531,0.0128412694866,0.0113516962826,0.0048656857898,0.0113417417175,0.00485778374479,0.0097249059843,0.00810587314306,0.00323514877802,0.00324547424257,0.00648264096526,0.00485933020706,0.00323357088359,0.0,0.0,0.0,0.0,0.0,0.0,0.0,0.0,0.0,0.0,0.0,0.0,0.0,0.0,0.0,0.0,0.0,0.0,0.0,0.0,0.0,0.0,0.0,0.0,0.0,0.0,0.0,0.0,0.0,0.0,0.0,0.0,0.0,0.0,0.0,0.0,0.0,0.0,0.0,0.0,0.0,0.0,0.0])

    # Creating weights for histo: y1_PT_19
    y1_PT_19_weights = numpy.array([0.0,0.0,0.0,0.0,0.0,0.0,0.0,0.0,0.0,0.0,0.0,0.0,0.0,0.0,0.0,0.0,0.0,0.0,0.0,0.0,0.0,0.0,0.0,0.0,0.0,0.0,0.0,0.0,0.0,0.0,0.0,0.0,0.0,0.0,0.0,0.0,0.0,0.0,0.0,0.0,0.0,0.0,0.0,0.0,0.0,0.0,0.0,0.0,0.0,0.0,0.0,0.0,0.0,0.0,0.0,0.0,0.0,0.0,0.0,0.0,0.0,0.0,0.0,0.0,0.0,0.0,0.0,0.0,0.0,0.0,0.0,0.0,0.0,0.0,0.0,0.0,0.0,0.0,0.0,0.0,0.0,0.0,0.0,0.0,0.0,0.00212624021527,0.0,0.00638724665889,0.00638607177072,0.00212763671741,0.00638585015675,0.00212763671741,0.0,0.00212980497074,0.0,0.0,0.00852190820525,0.00213219483804,0.00212624021527,0.00849543257374,0.00213366818121,0.00426200092241,0.00213219483804,0.00848550003578,0.00426347315194,0.00639566910362,0.00213366818121,0.0,0.00425149486085,0.0,0.00638228540128,0.00212763671741,0.00212763671741,0.0,0.0,0.00424438205449,0.00424990681296,0.00213366818121,0.00212980497074,0.00213060679015,0.0,0.0,0.00639021784526,0.0,0.00213219483804,0.0,0.00426586301925,0.00425983155545,0.00213219483804,0.00213366818121,0.0,0.00638904184346,0.00424557253358,0.0,0.00212763671741,0.00213060679015,0.00213060679015,0.00636142918748,0.00212763671741,0.00212624021527,0.00426733636241,0.00426200092241,0.00212763671741,0.0,0.00425744168815,0.0085248025506,0.00631221529382,0.00426438967608,0.00425387581904,0.0085137073745,0.00213219483804,0.00639180589315,0.00425744168815,0.00852547407436,0.0085233047074,0.00424438205449,0.0042412995043,0.014906201496,0.00212980497074,0.0106467396684,0.00638824002405,0.0106494680816,0.00851226966775,0.0,0.0042524793169,0.00638588022497,0.00426438967608,0.00841561145133,0.00426733636241,0.00639497307983,0.00213060679015,0.00426427497136,0.00426438967608,0.00212763671741,0.00638082764904,0.0,0.00213366818121,0.00851307148716,0.00413849177846,0.00425961105511,0.00639260771256,0.00202509626471,0.0,0.00212763671741,0.00212763671741,0.0,0.0021149646298,0.0,0.0,0.00419598445754,0.00212624021527,0.00635995584431,0.00212624021527,0.00212763671741,0.0,0.00211218721645,0.00212763671741,0.0,0.0,0.0])

    # Creating a new Canvas
    fig   = plt.figure(figsize=(12,6),dpi=80)
    frame = gridspec.GridSpec(1,1,right=0.7)
    pad   = fig.add_subplot(frame[0])

    # Creating a new Stack
    pad.hist(x=xData, bins=xBinning, weights=y1_PT_0_weights+y1_PT_1_weights+y1_PT_2_weights+y1_PT_3_weights+y1_PT_4_weights+y1_PT_5_weights+y1_PT_6_weights+y1_PT_7_weights+y1_PT_8_weights+y1_PT_9_weights+y1_PT_10_weights+y1_PT_11_weights+y1_PT_12_weights+y1_PT_13_weights+y1_PT_14_weights+y1_PT_15_weights+y1_PT_16_weights+y1_PT_17_weights+y1_PT_18_weights+y1_PT_19_weights,\
             label="$bg\_vbf\_1600\_inf$", histtype="step", rwidth=1.0,\
             color=None, edgecolor="#ccc6aa", linewidth=1, linestyle="solid",\
             bottom=None, cumulative=False, normed=False, align="mid", orientation="vertical")

    pad.hist(x=xData, bins=xBinning, weights=y1_PT_0_weights+y1_PT_1_weights+y1_PT_2_weights+y1_PT_3_weights+y1_PT_4_weights+y1_PT_5_weights+y1_PT_6_weights+y1_PT_7_weights+y1_PT_8_weights+y1_PT_9_weights+y1_PT_10_weights+y1_PT_11_weights+y1_PT_12_weights+y1_PT_13_weights+y1_PT_14_weights+y1_PT_15_weights+y1_PT_16_weights+y1_PT_17_weights+y1_PT_18_weights,\
             label="$bg\_vbf\_1200\_1600$", histtype="step", rwidth=1.0,\
             color=None, edgecolor="#c1bfa8", linewidth=1, linestyle="solid",\
             bottom=None, cumulative=False, normed=False, align="mid", orientation="vertical")

    pad.hist(x=xData, bins=xBinning, weights=y1_PT_0_weights+y1_PT_1_weights+y1_PT_2_weights+y1_PT_3_weights+y1_PT_4_weights+y1_PT_5_weights+y1_PT_6_weights+y1_PT_7_weights+y1_PT_8_weights+y1_PT_9_weights+y1_PT_10_weights+y1_PT_11_weights+y1_PT_12_weights+y1_PT_13_weights+y1_PT_14_weights+y1_PT_15_weights+y1_PT_16_weights+y1_PT_17_weights,\
             label="$bg\_vbf\_800\_1200$", histtype="step", rwidth=1.0,\
             color=None, edgecolor="#bab5a3", linewidth=1, linestyle="solid",\
             bottom=None, cumulative=False, normed=False, align="mid", orientation="vertical")

    pad.hist(x=xData, bins=xBinning, weights=y1_PT_0_weights+y1_PT_1_weights+y1_PT_2_weights+y1_PT_3_weights+y1_PT_4_weights+y1_PT_5_weights+y1_PT_6_weights+y1_PT_7_weights+y1_PT_8_weights+y1_PT_9_weights+y1_PT_10_weights+y1_PT_11_weights+y1_PT_12_weights+y1_PT_13_weights+y1_PT_14_weights+y1_PT_15_weights+y1_PT_16_weights,\
             label="$bg\_vbf\_600\_800$", histtype="step", rwidth=1.0,\
             color=None, edgecolor="#b2a596", linewidth=1, linestyle="solid",\
             bottom=None, cumulative=False, normed=False, align="mid", orientation="vertical")

    pad.hist(x=xData, bins=xBinning, weights=y1_PT_0_weights+y1_PT_1_weights+y1_PT_2_weights+y1_PT_3_weights+y1_PT_4_weights+y1_PT_5_weights+y1_PT_6_weights+y1_PT_7_weights+y1_PT_8_weights+y1_PT_9_weights+y1_PT_10_weights+y1_PT_11_weights+y1_PT_12_weights+y1_PT_13_weights+y1_PT_14_weights+y1_PT_15_weights,\
             label="$bg\_vbf\_400\_600$", histtype="step", rwidth=1.0,\
             color=None, edgecolor="#b7a39b", linewidth=1, linestyle="solid",\
             bottom=None, cumulative=False, normed=False, align="mid", orientation="vertical")

    pad.hist(x=xData, bins=xBinning, weights=y1_PT_0_weights+y1_PT_1_weights+y1_PT_2_weights+y1_PT_3_weights+y1_PT_4_weights+y1_PT_5_weights+y1_PT_6_weights+y1_PT_7_weights+y1_PT_8_weights+y1_PT_9_weights+y1_PT_10_weights+y1_PT_11_weights+y1_PT_12_weights+y1_PT_13_weights+y1_PT_14_weights,\
             label="$bg\_vbf\_200\_400$", histtype="step", rwidth=1.0,\
             color=None, edgecolor="#ad998c", linewidth=1, linestyle="solid",\
             bottom=None, cumulative=False, normed=False, align="mid", orientation="vertical")

    pad.hist(x=xData, bins=xBinning, weights=y1_PT_0_weights+y1_PT_1_weights+y1_PT_2_weights+y1_PT_3_weights+y1_PT_4_weights+y1_PT_5_weights+y1_PT_6_weights+y1_PT_7_weights+y1_PT_8_weights+y1_PT_9_weights+y1_PT_10_weights+y1_PT_11_weights+y1_PT_12_weights+y1_PT_13_weights,\
             label="$bg\_vbf\_100\_200$", histtype="step", rwidth=1.0,\
             color=None, edgecolor="#9b8e82", linewidth=1, linestyle="solid",\
             bottom=None, cumulative=False, normed=False, align="mid", orientation="vertical")

    pad.hist(x=xData, bins=xBinning, weights=y1_PT_0_weights+y1_PT_1_weights+y1_PT_2_weights+y1_PT_3_weights+y1_PT_4_weights+y1_PT_5_weights+y1_PT_6_weights+y1_PT_7_weights+y1_PT_8_weights+y1_PT_9_weights+y1_PT_10_weights+y1_PT_11_weights+y1_PT_12_weights,\
             label="$bg\_vbf\_0\_100$", histtype="step", rwidth=1.0,\
             color=None, edgecolor="#876656", linewidth=1, linestyle="solid",\
             bottom=None, cumulative=False, normed=False, align="mid", orientation="vertical")

    pad.hist(x=xData, bins=xBinning, weights=y1_PT_0_weights+y1_PT_1_weights+y1_PT_2_weights+y1_PT_3_weights+y1_PT_4_weights+y1_PT_5_weights+y1_PT_6_weights+y1_PT_7_weights+y1_PT_8_weights+y1_PT_9_weights+y1_PT_10_weights+y1_PT_11_weights,\
             label="$bg\_dip\_1600\_inf$", histtype="step", rwidth=1.0,\
             color=None, edgecolor="#afcec6", linewidth=1, linestyle="solid",\
             bottom=None, cumulative=False, normed=False, align="mid", orientation="vertical")

    pad.hist(x=xData, bins=xBinning, weights=y1_PT_0_weights+y1_PT_1_weights+y1_PT_2_weights+y1_PT_3_weights+y1_PT_4_weights+y1_PT_5_weights+y1_PT_6_weights+y1_PT_7_weights+y1_PT_8_weights+y1_PT_9_weights+y1_PT_10_weights,\
             label="$bg\_dip\_1200\_1600$", histtype="step", rwidth=1.0,\
             color=None, edgecolor="#84c1a3", linewidth=1, linestyle="solid",\
             bottom=None, cumulative=False, normed=False, align="mid", orientation="vertical")

    pad.hist(x=xData, bins=xBinning, weights=y1_PT_0_weights+y1_PT_1_weights+y1_PT_2_weights+y1_PT_3_weights+y1_PT_4_weights+y1_PT_5_weights+y1_PT_6_weights+y1_PT_7_weights+y1_PT_8_weights+y1_PT_9_weights,\
             label="$bg\_dip\_800\_1200$", histtype="step", rwidth=1.0,\
             color=None, edgecolor="#89a8a0", linewidth=1, linestyle="solid",\
             bottom=None, cumulative=False, normed=False, align="mid", orientation="vertical")

    pad.hist(x=xData, bins=xBinning, weights=y1_PT_0_weights+y1_PT_1_weights+y1_PT_2_weights+y1_PT_3_weights+y1_PT_4_weights+y1_PT_5_weights+y1_PT_6_weights+y1_PT_7_weights+y1_PT_8_weights,\
             label="$bg\_dip\_600\_800$", histtype="step", rwidth=1.0,\
             color=None, edgecolor="#829e8c", linewidth=1, linestyle="solid",\
             bottom=None, cumulative=False, normed=False, align="mid", orientation="vertical")

    pad.hist(x=xData, bins=xBinning, weights=y1_PT_0_weights+y1_PT_1_weights+y1_PT_2_weights+y1_PT_3_weights+y1_PT_4_weights+y1_PT_5_weights+y1_PT_6_weights+y1_PT_7_weights,\
             label="$bg\_dip\_400\_600$", histtype="step", rwidth=1.0,\
             color=None, edgecolor="#adbcc6", linewidth=1, linestyle="solid",\
             bottom=None, cumulative=False, normed=False, align="mid", orientation="vertical")

    pad.hist(x=xData, bins=xBinning, weights=y1_PT_0_weights+y1_PT_1_weights+y1_PT_2_weights+y1_PT_3_weights+y1_PT_4_weights+y1_PT_5_weights+y1_PT_6_weights,\
             label="$bg\_dip\_200\_400$", histtype="step", rwidth=1.0,\
             color=None, edgecolor="#7a8e99", linewidth=1, linestyle="solid",\
             bottom=None, cumulative=False, normed=False, align="mid", orientation="vertical")

    pad.hist(x=xData, bins=xBinning, weights=y1_PT_0_weights+y1_PT_1_weights+y1_PT_2_weights+y1_PT_3_weights+y1_PT_4_weights+y1_PT_5_weights,\
             label="$bg\_dip\_100\_200$", histtype="step", rwidth=1.0,\
             color=None, edgecolor="#758991", linewidth=1, linestyle="solid",\
             bottom=None, cumulative=False, normed=False, align="mid", orientation="vertical")

    pad.hist(x=xData, bins=xBinning, weights=y1_PT_0_weights+y1_PT_1_weights+y1_PT_2_weights+y1_PT_3_weights+y1_PT_4_weights,\
             label="$bg\_dip\_0\_100$", histtype="step", rwidth=1.0,\
             color=None, edgecolor="#688296", linewidth=1, linestyle="solid",\
             bottom=None, cumulative=False, normed=False, align="mid", orientation="vertical")

    pad.hist(x=xData, bins=xBinning, weights=y1_PT_0_weights+y1_PT_1_weights+y1_PT_2_weights+y1_PT_3_weights,\
             label="$signal\_2pt4TeVL$", histtype="step", rwidth=1.0,\
             color=None, edgecolor="#6d7a84", linewidth=1, linestyle="solid",\
             bottom=None, cumulative=False, normed=False, align="mid", orientation="vertical")

    pad.hist(x=xData, bins=xBinning, weights=y1_PT_0_weights+y1_PT_1_weights+y1_PT_2_weights,\
             label="$signal\_2pt2TeVL$", histtype="step", rwidth=1.0,\
             color=None, edgecolor="#7c99d1", linewidth=1, linestyle="solid",\
             bottom=None, cumulative=False, normed=False, align="mid", orientation="vertical")

    pad.hist(x=xData, bins=xBinning, weights=y1_PT_0_weights+y1_PT_1_weights,\
             label="$signal\_2TeVL$", histtype="step", rwidth=1.0,\
             color=None, edgecolor="#7f7f9b", linewidth=1, linestyle="solid",\
             bottom=None, cumulative=False, normed=False, align="mid", orientation="vertical")

    pad.hist(x=xData, bins=xBinning, weights=y1_PT_0_weights,\
             label="$signal\_1pt8TeVL$", histtype="step", rwidth=1.0,\
             color=None, edgecolor="#aaa5bf", linewidth=1, linestyle="solid",\
             bottom=None, cumulative=False, normed=False, align="mid", orientation="vertical")


    # Axis
    plt.rc('text',usetex=False)
    plt.xlabel(r"p_{T} [ j_{1} ]   ( GeV ) ",\
               fontsize=16,color="black")
    plt.ylabel(r"$\mathrm{Events}$ $(\mathcal{L}_{\mathrm{int}} = 3000.0\ \mathrm{fb}^{-1})$ ",\
               fontsize=16,color="black")

    # Boundary of y-axis
    ymax=(y1_PT_0_weights+y1_PT_1_weights+y1_PT_2_weights+y1_PT_3_weights+y1_PT_4_weights+y1_PT_5_weights+y1_PT_6_weights+y1_PT_7_weights+y1_PT_8_weights+y1_PT_9_weights+y1_PT_10_weights+y1_PT_11_weights+y1_PT_12_weights+y1_PT_13_weights+y1_PT_14_weights+y1_PT_15_weights+y1_PT_16_weights+y1_PT_17_weights+y1_PT_18_weights+y1_PT_19_weights).max()*1.1
    ymin=0 # linear scale
    #ymin=min([x for x in (y1_PT_0_weights+y1_PT_1_weights+y1_PT_2_weights+y1_PT_3_weights+y1_PT_4_weights+y1_PT_5_weights+y1_PT_6_weights+y1_PT_7_weights+y1_PT_8_weights+y1_PT_9_weights+y1_PT_10_weights+y1_PT_11_weights+y1_PT_12_weights+y1_PT_13_weights+y1_PT_14_weights+y1_PT_15_weights+y1_PT_16_weights+y1_PT_17_weights+y1_PT_18_weights+y1_PT_19_weights) if x])/100. # log scale
    plt.gca().set_ylim(ymin,ymax)

    # Log/Linear scale for X-axis
    plt.gca().set_xscale("linear")
    #plt.gca().set_xscale("log",nonposx="clip")

    # Log/Linear scale for Y-axis
    plt.gca().set_yscale("linear")
    #plt.gca().set_yscale("log",nonposy="clip")

    # Legend
    plt.legend(bbox_to_anchor=(1.05,1), loc=2, borderaxespad=0.)

    # Saving the image
    plt.savefig('../../HTML/MadAnalysis5job_0/selection_0.png')
    plt.savefig('../../PDF/MadAnalysis5job_0/selection_0.png')
    plt.savefig('../../DVI/MadAnalysis5job_0/selection_0.eps')

# Running!
if __name__ == '__main__':
    selection_0()
